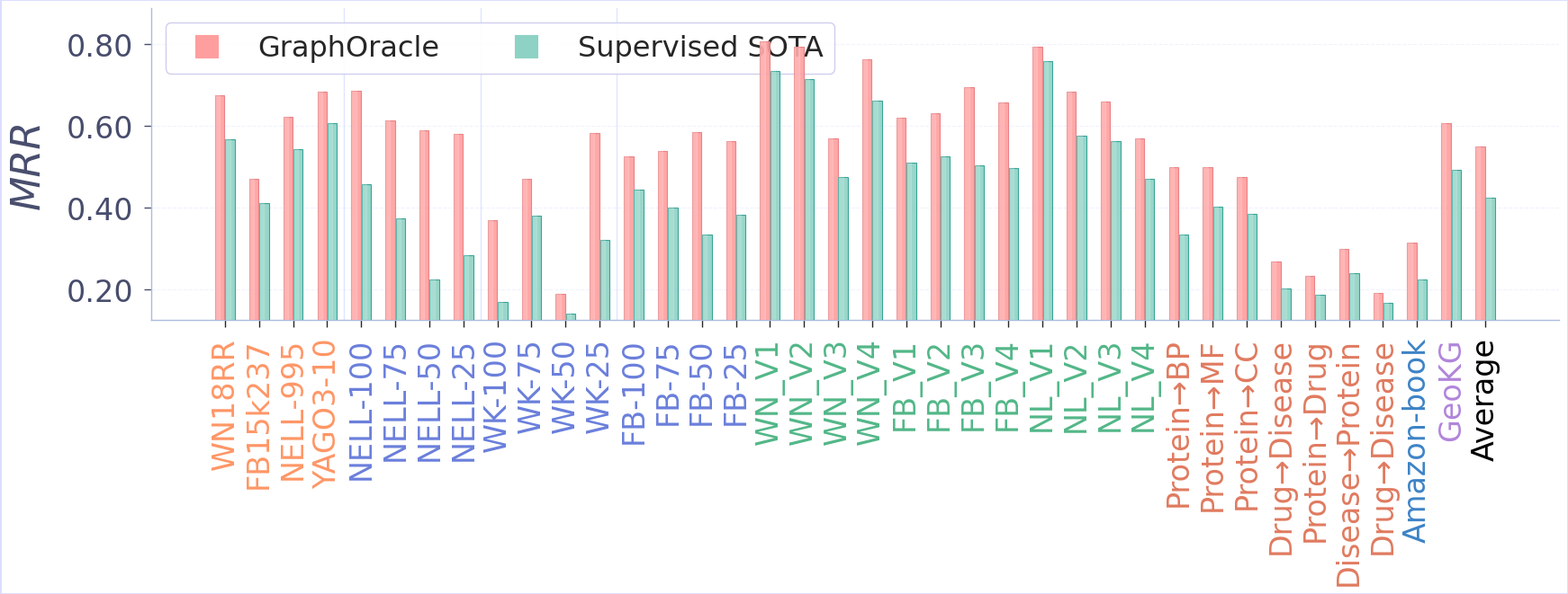

This figure's Python source:
import matplotlib.pyplot as plt
import numpy as np
import matplotlib.patches as mpatches
from matplotlib.backends.backend_pdf import PdfPages
import matplotlib.gridspec as gridspec
from matplotlib.ticker import FuncFormatter
import matplotlib.colors as mcolors
from matplotlib.colors import LinearSegmentedColormap
from matplotlib.lines import Line2D

# Define the data from the tables in the image
datasets = [

        # Benchmark datasets
    {"name": "WN18RR", "graphoracle": 0.675, "sota": 0.567, "sota_model": "one-shot-subgraph"},
    {"name": "FB15k237", "graphoracle": 0.471, "sota": 0.411, "sota_model": "A*Net"},
    {"name": "NELL-995", "graphoracle": 0.621, "sota": 0.543, "sota_model": "RED-GNN"},
    {"name": "YAGO3-10", "graphoracle": 0.683, "sota": 0.606, "sota_model": "one-shot-subgraph"},

    # NELL datasets
    {"name": "NELL-100", "graphoracle": 0.686, "sota": 0.458, "sota_model": "ULTRA"},
    {"name": "NELL-75", "graphoracle": 0.612, "sota": 0.374, "sota_model": "ULTRA"},
    {"name": "NELL-50", "graphoracle": 0.589, "sota": 0.225, "sota_model": "NBFNet"},
    {"name": "NELL-25", "graphoracle": 0.579, "sota": 0.283, "sota_model": "NBFNet"},

    # WK datasets
    {"name": "WK-100", "graphoracle": 0.369, "sota": 0.168, "sota_model": "ULTRA"},
    {"name": "WK-75", "graphoracle": 0.469, "sota": 0.380, "sota_model": "ULTRA"},
    {"name": "WK-50", "graphoracle": 0.189, "sota": 0.140, "sota_model": "ULTRA"},
    {"name": "WK-25", "graphoracle": 0.582, "sota": 0.321, "sota_model": "ULTRA"},

    # FB datasets
    {"name": "FB-100", "graphoracle": 0.525, "sota": 0.444, "sota_model": "ULTRA"},
    {"name": "FB-75", "graphoracle": 0.538, "sota": 0.400, "sota_model": "ULTRA"},
    {"name": "FB-50", "graphoracle": 0.585, "sota": 0.334, "sota_model": "ULTRA"},
    {"name": "FB-25", "graphoracle": 0.562, "sota": 0.383, "sota_model": "ULTRA"},


    # WN datasets
    {"name": "WN_V1", "graphoracle": 0.807, "sota": 0.733, "sota_model": "one-shot-subgraph"},
    {"name": "WN_V2", "graphoracle": 0.793, "sota": 0.715, "sota_model": "A*Net"},
    {"name": "WN_V3", "graphoracle": 0.569, "sota": 0.474, "sota_model": "RED-GNN"},
    {"name": "WN_V4", "graphoracle": 0.762, "sota": 0.662, "sota_model": "one-shot-subgraph"},

    # FB V datasets
    {"name": "FB_V1", "graphoracle": 0.619, "sota": 0.509, "sota_model": "one-shot-subgraph"},
    {"name": "FB_V2", "graphoracle": 0.631, "sota": 0.524, "sota_model": "A*Net"},
    {"name": "FB_V3", "graphoracle": 0.694, "sota": 0.504, "sota_model": "RED-GNN"},
    {"name": "FB_V4", "graphoracle": 0.658, "sota": 0.496, "sota_model": "one-shot-subgraph"},

    # NL datasets
    {"name": "NL_V1", "graphoracle": 0.794, "sota": 0.757, "sota_model": "one-shot-subgraph"},
    {"name": "NL_V2", "graphoracle": 0.684, "sota": 0.575, "sota_model": "A*Net"},
    {"name": "NL_V3", "graphoracle": 0.659, "sota": 0.563, "sota_model": "RED-GNN"},
    {"name": "NL_V4", "graphoracle": 0.569, "sota": 0.469, "sota_model": "one-shot-subgraph"},

        # NL datasets (Note: these are distinct from NL_V series and represent Protein/Drug/Disease relations)
    {"name": "Protein→BP", "graphoracle": 0.498, "sota": 0.334, "sota_model": "one-shot-subgraph"},
    {"name": "Protein→MF", "graphoracle": 0.499, "sota": 0.402, "sota_model": "A*Net"},
    {"name": "Protein→CC", "graphoracle": 0.475, "sota": 0.385, "sota_model": "RED-GNN"},
    {"name": "Drug→Disease", "graphoracle": 0.268, "sota": 0.202, "sota_model": "one-shot-subgraph"}, # First instance
    {"name": "Protein→Drug", "graphoracle": 0.232, "sota": 0.187, "sota_model": "A*Net"},
    {"name": "Disease→Protein", "graphoracle": 0.299, "sota": 0.239, "sota_model": "RED-GNN"},
    {"name": "Drug→Disease", "graphoracle": 0.192, "sota": 0.167, "sota_model": "one-shot-subgraph"}, # Second instance


    {"name": "Amazon-book", "graphoracle": 0.3142, "sota": 0.2237, "sota_model": "KUCNet"},
    {"name": "GeoKG", "graphoracle": 0.606, "sota": 0.493, "sota_model": "Adaprop"},
]

# Calculate averages
graphoracle_values_orig = [d["graphoracle"] for d in datasets]
sota_values_orig = [d["sota"] for d in datasets]
avg_graphoracle = sum(graphoracle_values_orig) / len(graphoracle_values_orig)
avg_sota = sum(sota_values_orig) / len(sota_values_orig)

# Add Avg. to datasets
datasets.append({"name": "Average", "graphoracle": avg_graphoracle, "sota": avg_sota, "sota_model": "N/A"})

# Create an enhanced version with more polished design
with PdfPages('main_compare.pdf') as pdf:
    # Set up the figure with elegant aesthetics
    plt.style.use('seaborn-v0_8-whitegrid')
    plt.rcParams.update({
        'font.family': 'serif',
        'font.serif': ['Palatino', 'Times New Roman', 'Georgia'],
        'font.size': 26,
        'figure.facecolor': 'white',
        'axes.facecolor': 'white',
        'axes.grid': False,
        'axes.spines.top': False,
        'axes.spines.right': False,
        'axes.spines.left': True,
        'axes.spines.bottom': True,
        'axes.linewidth': 1.6,
    })

    # Extract dataset names for x-axis labels
    labels = [d["name"] for d in datasets]
    graphoracle_values = [d["graphoracle"] for d in datasets]
    sota_values = [d["sota"] for d in datasets]

    # Number of datasets
    n = len(labels)

    # Create the figure and axis
    fig = plt.figure(figsize=(18, 8))
    gs = gridspec.GridSpec(1, 1)
    ax = fig.add_subplot(gs[0, 0])

    # Add extra space at the top for dataset titles
    plt.subplots_adjust(top=0.85)

    # Define the width of the bars and the positions
    bar_width = 0.3
    group_positions = np.arange(n)
    graphoracle_positions = group_positions - bar_width/2
    sota_positions = group_positions + bar_width/2

    # Create colors that match the highlighted GraphOracle in the tables
    graphoracle_color = '#FF9E9E'
    sota_color = '#8DD2C5'

    dataset_groups = [
        {"name": "NELL", "start": 0, "end": 4},
        {"name": "WK", "start": 4, "end": 8},
        {"name": "FB", "start": 8, "end": 12},
        {"name": "Benchmarks", "start": 12, "end": 16}
    ]

    all_values = graphoracle_values + sota_values
    y_min = max(0, min(all_values) * 0.9 if all_values else 0)
    y_max = max(all_values) * 1.1 if all_values else 1
    ax.set_ylim(y_min, y_max)

    ax.yaxis.grid(True, linestyle='--', alpha=0.15, color='#9EAEFF', zorder=0)
    ax.set_facecolor('white')

    ax.set_ylabel('MRR', fontsize=32, fontweight='medium',
                  color='#484D6D', fontstyle='italic', labelpad=15)
    ax.set_xticks(group_positions)

    label_colors = {
        "group1": "#6A7FDB",
        "group2": "#FF9666",
        "group3": "#52B788",
        "group4": "#E07A5F",
        "group5": "#B185DB",
        "group6": "#3D83C6",
        "default": "#000000"
    }

    def get_dataset_group(dataset_name):
        if dataset_name == "Average":
            return "default"  # This will use the default black color
        elif (dataset_name.startswith("NELL-") and dataset_name != "NELL-995" or
            dataset_name.startswith("WK-") or
            dataset_name.startswith("FB-") and dataset_name != "FB15k237"):
            return "group1"
        elif dataset_name in ["WN18RR", "FB15k237", "NELL-995", "YAGO3-10"]:
            return "group2"
        elif (dataset_name.startswith("WN_V") or
              dataset_name.startswith("FB_V") or
              dataset_name.startswith("NL_V")):
            return "group3"
        elif (dataset_name.startswith("Protein→") or
              dataset_name.startswith("Drug→") or
              dataset_name.startswith("Disease→")):
            return "group4"
        elif dataset_name == "GeoKG":
            return "group5"
        elif dataset_name == "Amazon-book":
            return "group6"
        else:
            print(f"Warning: Dataset '{dataset_name}' did not fall into a specific color group.")
            return "default"

    # Set x-axis tick labels (objects are created here)
    ax.set_xticklabels(labels, fontsize=20, rotation=90, ha='center', va='top')

    # Apply custom colors to each x-axis tick label
    # This loop should run *before* any general tick_params that might override colors,
    # OR those general tick_params should be modified not to affect x-axis label colors.
    # The solution below modifies tick_params.
    for i, tick_label_obj in enumerate(ax.get_xticklabels()):
        if i < len(labels): # Safety check
            dataset_name = labels[i]
            group = get_dataset_group(dataset_name)
            color = label_colors.get(group, label_colors["default"])
            # print(f"Applying color to {dataset_name}: Group {group}, Color {color}") # Uncomment for debugging
            tick_label_obj.set_color(color)

    graphoracle_bars = ax.bar(graphoracle_positions, graphoracle_values, bar_width * 0.92,
                              color=graphoracle_color, label='GraphOracle',
                              edgecolor='#e67a7f', linewidth=0.8, alpha=0.9,
                              zorder=10)
    sota_bars = ax.bar(sota_positions, sota_values, bar_width * 0.92,
                       color=sota_color, label='Supervised SOTA',
                       edgecolor='#299d8f', linewidth=0.8, alpha=0.9,
                       zorder=10)

    for i, bar in enumerate(graphoracle_bars):
        x = bar.get_x()
        width = bar.get_width()
        height = bar.get_height()
        if height > 0:
             ax.add_patch(plt.Rectangle((x, 0), width*0.5, height,
                                     color='white', alpha=0.15, zorder=15))

    for i, bar in enumerate(sota_bars):
        x = bar.get_x()
        width = bar.get_width()
        height = bar.get_height()
        if height > 0:
            ax.add_patch(plt.Rectangle((x, 0), width*0.5, height,
                                     color='white', alpha=0.15, zorder=15))

    for i, group in enumerate(dataset_groups[:-1]):
        separator_x = group["end"] - 0.5
        ax.axvline(x=separator_x, color='#C9D5FF', linestyle='-',
                    linewidth=1.0, alpha=0.6, zorder=2)

    title_y = 1.02
    title_positions = []
    for group in dataset_groups:
        start_idx = group["start"]
        end_idx = group["end"]
        if start_idx < len(group_positions) and end_idx <= len(group_positions) and start_idx < end_idx:
            title_positions.append((group_positions[start_idx] + group_positions[end_idx-1]) / 2)

    legend_elements = [
        Line2D([0], [0], color='white', marker='s', markerfacecolor=graphoracle_color,
               markersize=18, label='GraphOracle', markeredgecolor=graphoracle_color, markeredgewidth=0.8),
        Line2D([0], [0], color='white', marker='s', markerfacecolor=sota_color,
               markersize=18, label='Supervised SOTA', markeredgecolor=sota_color, markeredgewidth=0.8)
    ]

    legend = ax.legend(handles=legend_elements,
                       loc='upper left',
                       frameon=True,
                       framealpha=0.95,
                       fontsize=23,
                       ncol=2,
                       title_fontsize=28,
                       edgecolor='#CCCCEE')

    # MODIFIED SECTION FOR TICK PARAMS:
    # Apply general tick parameters (like size, pad) to both axes first.
    ax.tick_params(axis='both', which='major', labelsize=24, length=6, width=1.0, pad=8)
    # Specifically set the color for Y-axis tick labels.
    # The x-axis tick labels have already been custom-colored by the loop above.
    ax.tick_params(axis='y', colors='#484D6D')
    # The following line is not needed if labelsize is set in 'axis=both' and colors are handled.
    # ax.tick_params(axis='y', which='major', labelsize=24) # This was in original, potentially redundant for labelsize.

    for spine in ['left', 'bottom']:
        ax.spines[spine].set_linewidth(1.0)
        ax.spines[spine].set_color('#AABCDE')

    ax.yaxis.set_major_formatter(FuncFormatter(lambda x, pos: f'{x:.2f}'))

    fig.patch.set_linewidth(1.0)
    fig.patch.set_edgecolor('#DDDDFF')

    plt.tight_layout(rect=[0, 0.05, 1, 0.95])
    pdf.savefig(fig, bbox_inches='tight', dpi=300)
    plt.close()

print("Final PDF file generated: 'main_compare.pdf'")
